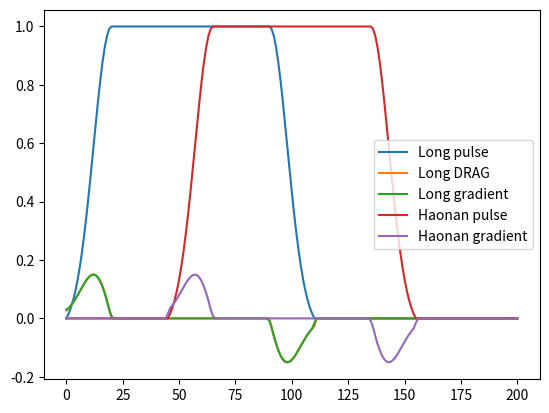

Here is the Python script that generated this plot:
import numpy as np
from matplotlib import pyplot as plt

def gaussian_shape(x, sigma, T_gate):
    width = sigma*T_gate
    x_0 = width * 2
    y = np.zeros_like(x)
    for idx, t in enumerate (x):
        if t<=T_gate:
            y[idx] = np.exp(-0.5*(t-x_0)**2/width**2)
    return y

def gaussian_haonan(x, width):
    sigma = width / np.sqrt(2 * np.pi)
    y = np.zeros_like(x)
    y_offset = np.exp(-(-width)**2/(2*sigma**2))
    rescale_factor = 1/(1-y_offset)
    for idx, t in enumerate(x):
        if t<=2*width:
            y[idx] = (np.exp(-(x[idx]-width)**2/(2*sigma**2))-y_offset)*rescale_factor
    return y

def gaussian_flattop_haonan(x, width, T_flat):
    sigma = width / np.sqrt(2 * np.pi)
    y = np.zeros_like(x)
    y_offset = np.exp(-(-width) ** 2 / (2 * sigma ** 2))
    rescale_factor = 1 / (1 - y_offset)
    for idx, t in enumerate(x):
        if t <= width:
            y[idx] = (np.exp(-(x[idx] - width) ** 2 / (2 * sigma ** 2)) - y_offset)*rescale_factor
        elif t>width and t<width +T_flat:
            y[idx] = 1
        elif t>=width +T_flat and t <= 2*width +T_flat:
            y[idx] = (np.exp(-(x[idx] - width-T_flat) ** 2 / (2 * sigma ** 2))-y_offset)*rescale_factor
    return y

def gaussian_flattop(x, sigma, T_edge, T_gate):
    width = sigma * T_edge
    T_flat = T_gate - T_edge
    t_0 = sigma ** -1 * 0.5 * width
    xi_x = np.zeros_like(x)
    for idx, t in enumerate(x):
        if t <= t_0:
            xi_x[idx] = np.exp(-0.5 * (t - t_0) ** 2 / width ** 2)
        elif (t > t_0) and (t <= T_gate - t_0):
            xi_x[idx] = 1
        elif (t > T_gate - t_0) and (t <= T_gate):
            xi_x[idx] = np.exp(-0.5 * (t - (t_0 + T_flat)) ** 2 / width ** 2)
        else:
            xi_x[idx] = 0
    return xi_x

def drag_gaussian(x, sigma, T_gate, beta):
    width = sigma * T_gate
    x_0 = width * 2
    y = np.zeros_like(x)
    for idx, t in enumerate(x):
        if t <= T_gate:
            y[idx] = -np.exp(-0.5 * (t - x_0) ** 2 / width ** 2)*(t-x_0)/width**2
    return y

def drag_gaussian1(x, sigma, T_gate, beta):
    y = np.zeros_like(x)
    width = sigma * T_gate
    x_0 = width * 2
    for idx, t in enumerate(x):
        if t<=T_gate:
            y[idx] = -np.exp(-0.5 * (t - x_0) ** 2 / width ** 2) * (t -x_0)/width**2
    return y*beta

def drag_gaussian_flattop(x, sigma, T_edge, T_gate, beta):
    y = gaussian_flattop(x, sigma, T_edge, T_gate)
    y_drag = beta * np.gradient(y)
    for idx, t in enumerate(x):
        if t >= T_gate:
            y_drag[idx] = 0
    return y_drag

def drag_gaussian_flattop1(x, sigma, T_edge, T_gate, beta):
    width = sigma * T_edge
    T_flat = T_gate - T_edge
    t_0 = sigma ** -1 * 0.5 * width
    xi_x = np.zeros_like(x)
    xi_y = np.zeros_like(x)
    y_offset = np.exp(-(-width) ** 2 / (2 * sigma ** 2))
    rescale_factor = 1 / (1 - y_offset)
    for idx, t in enumerate(x):
        if t <= t_0:
            xi_x[idx] = (np.exp(-0.5 * (t - t_0) ** 2 / width ** 2)-y_offset)*rescale_factor
            xi_y[idx] = -rescale_factor*np.exp(-0.5 * (t - t_0) ** 2 / width ** 2) * (t - t_0) / width ** 2
        elif (t > t_0) and (t <= T_gate - t_0):
            xi_x[idx] = 1
        elif (t > T_gate - t_0) and (t <= T_gate):
            xi_x[idx] = (np.exp(-0.5 * (t - (t_0 + T_flat)) ** 2 / width ** 2)-y_offset)*rescale_factor
            xi_y[idx] = -rescale_factor*np.exp(-0.5 * (t - (t_0 + T_flat)) ** 2 / width ** 2) * (t - (t_0 + T_flat)) / width ** 2
    return xi_y*beta

def drag_gaussian_flattop_haonan(x, width, T_flat, alpha):
    xi_x = np.zeros_like(x)
    xi_y = np.zeros_like(x)
    amplitude = 1
    sigma = width / np.sqrt(2 * np.pi)
    y_offset =  np.exp(-(-width) ** 2 / (2 * sigma ** 2))
    rescale_factor = 1.0 / (1.0 - y_offset)
    for idx, t in enumerate (x):
        if t <= width:
            xi_x[idx] = (np.exp(-0.5 * (t - width) ** 2 / sigma ** 2) - y_offset) * rescale_factor
            xi_y[idx] = (-np.exp(-0.5 * (t - width) ** 2 / sigma ** 2) * (t - width) / sigma ** 2) * rescale_factor
        elif (t > width) and (t < width + T_flat):
            xi_x[idx] = 1
            xi_y[idx] = 0
        elif (t >= width + T_flat) and (t <= 2 * width + T_flat):
            xi_x[idx] = (np.exp(-0.5 * (t - width - T_flat) ** 2 / sigma ** 2) - y_offset) * rescale_factor
            xi_y[idx] = (-np.exp(-0.5 * (t - width - T_flat) ** 2 / sigma ** 2) * (
                        t - width - T_flat) / sigma ** 2) * rescale_factor
        else:
            xi_x[idx] = 0
            xi_y[idx] = 0
    xi_y = alpha * xi_y
    return xi_x, xi_y

x = np.linspace(0,200,201)
# y = np.linspace (1000, 1500, 101)
# print (y[np.where(300>x>200)])
freq = 5
# plt.plot(x, gaussian_shape(x, 0.25, 40), linewidth = 2.0)
# plt.plot(x, gaussian_shape(x, 0.25, 80)*np.cos(2*np.pi*freq*x))
# plt.plot(x, gaussian_haonan(x, 10), linewidth = 2.0)
# plt.plot(x, gaussian_flattop(x, 0.25, 40, 100))
# plt.plot(x, gaussian_flattop_haonan(x, 10, 50))
# plt.plot(x, drag_gaussian(x, 0.25, 40, 1)/3)
# plt.plot(x, np.gradient(gaussian_shape(x, 0.25, 40)))
# plt.plot(x, drag_gaussian(x, 0.25, 40, 1)/np.gradient(gaussian_shape(x, 0.25, 40)))
# plt.plot(x, gaussian_shape(x, 0.25, 80))
# plt.plot(x[1:], np.diff(gaussian_shape(x, 0.25, 80)))
# plt.plot(x, drag_gaussian1(x, 0.25, 80, 1.9))
# plt.plot(x, drag_gaussian_flattop(x, 0.25, 80, 200, 1.9))
# plt.plot(x, drag_gaussian_flattop1(x, 0.25, 40, 100, 1))
plt.plot(x, drag_gaussian_flattop_haonan(x, 20, 70, 1.9)[0], label = 'Long pulse')
plt.plot(x, drag_gaussian_flattop_haonan(x, 20, 70, 1.9)[1], label = 'Long DRAG')
plt.plot(x, 1.9*np.gradient(drag_gaussian_flattop_haonan(x, 20, 70, 1.9)[0]), label = 'Long gradient')
# plt.tick_params(labelsize = 18)

t = np.linspace(0, 200, 201)
num_t = len(t)
t_step = t[1] - t[0]
t0_ind = int(num_t / 2)
t0 = t[t0_ind]
width = 20
truncation_range = 2
plateau = 70
total_duration = truncation_range * width + plateau
std = width / np.sqrt(2 * np.pi)
values1 = np.exp(-(t - t0 - plateau / 2) ** 2 / (2 * std ** 2))
values1[t < (t0 + plateau / 2)] = 1
values2 = np.exp(-(t - t0 + plateau / 2) ** 2 / (2 * std ** 2))
values2[t > (t0 - plateau / 2)] = 1
values = values1 * values2
# plateau_ind = (t > (t0 - plateau / 2)) * (t < (t0 + plateau / 2))
# values[plateau_ind] = values.max()
# plt.plot(t, np.exp(-(t - t0 - plateau / 2) ** 2 / (2 * std ** 2)))
values[t < (t0 - total_duration / 2)] = 0
values[t > (t0 + total_duration / 2)] = 0
non_zero_value = values[values != 0]
values = values - non_zero_value.min()
values[t < (t0 - total_duration / 2)] = 0
values[t > (t0 + total_duration / 2)] = 0
pulse_envelope = values / values.max()
plt.plot(t,pulse_envelope, label = 'Haonan pulse')
plt.plot(t,1.9*np.gradient(pulse_envelope), label = 'Haonan gradient')
plt.legend()
plt.show()